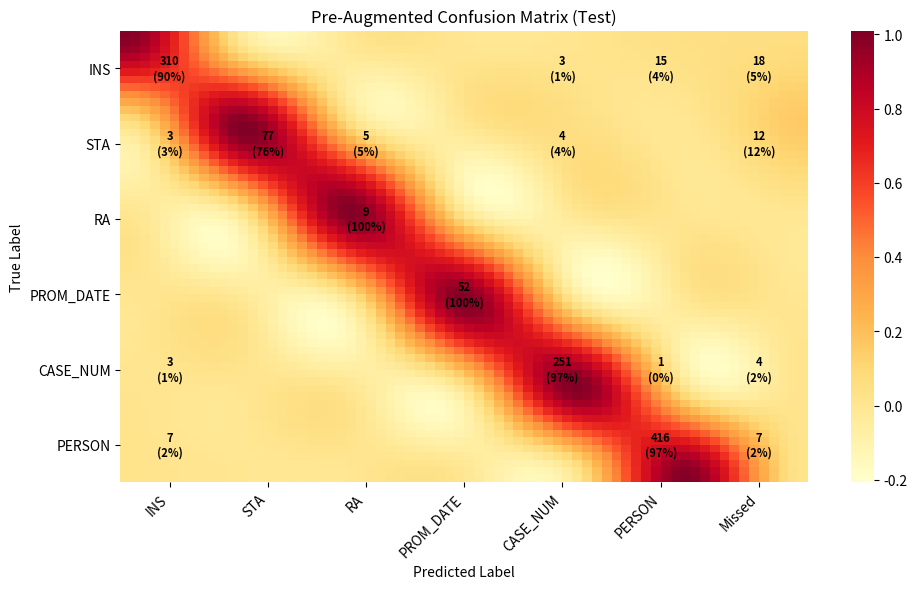

Here is the Python script that generated this plot:
import numpy as np
import seaborn as sns
import matplotlib.pyplot as plt

from scipy.ndimage import zoom

pre_augmented_train_eval = np.array([
    [885, 16, 0, 0, 4, 46, 66],
    [2, 88, 0, 0, 5, 0, 7],
    [4, 7, 18, 0, 0, 0, 11],
    [0, 0, 0, 125, 0, 0, 0],
    [2, 13, 0, 0, 695, 1, 16],
    [53, 0, 0, 0, 0, 1805, 53]
])

pre_augmented_test = np.array([
    [310, 0, 0, 0, 3, 15, 18],
    [3, 77, 5, 0, 4, 0, 12],
    [0, 0, 9, 0, 0, 0, 0],
    [0, 0, 0, 52, 0, 0, 0],
    [3, 0, 0, 0, 251, 1, 4],
    [7, 0, 0, 0, 0, 416, 7]
])

post_augmented_train_eval = np.array([
    [3077, 13, 1, 0, 25, 239, 278],
    [16, 368, 6, 0, 31, 12, 65], 
    [1, 13, 161, 0, 7, 2, 23],
    [0, 0, 0, 401, 0, 0, 0],
    [8, 18, 10, 0, 2894, 4, 40],
    [88, 1, 1, 0, 12, 7176, 102]
])

post_augmented_test = np.array([
    [817, 6, 0, 0, 4, 50, 60],
    [9, 172, 1, 0, 1, 3, 14],
    [0, 6, 42, 0, 8, 0, 14],
    [0, 0, 0, 161, 1, 0, 1],
    [2, 10, 1, 0, 709, 5, 18],
    [15, 0, 0, 0, 5, 1391, 20]
])

# Matrix setup
selectedMatrix = pre_augmented_test
col_labels = ["INS","STA","RA","PROM_DATE","CASE_NUM","PERSON","Missed"]
row_labels = ["INS","STA","RA","PROM_DATE","CASE_NUM","PERSON"]

# Normalize each row 
normalized_matrix = np.zeros_like(selectedMatrix, dtype=np.float64)
for i in range(selectedMatrix.shape[0]):
    row = selectedMatrix[i]
    min_val, max_val = row.min(), row.max()
    if max_val - min_val == 0:
        normalized_matrix[i] = 0  # Avoid division by zero
    else:
        normalized_matrix[i] = (row - min_val) / (max_val - min_val)

# Compute percentage matrix (non-raw value)
percentage_matrix = np.zeros_like(selectedMatrix, dtype=np.float64)
for i in range(selectedMatrix.shape[0]):
    row_sum = selectedMatrix[i].sum()
    if row_sum != 0:
        percentage_matrix[i] = (selectedMatrix[i] / row_sum) * 100

plt.figure(figsize=(10, 6), dpi=300)
zoom_factor = 10
smooth_matrix = zoom(normalized_matrix, zoom=zoom_factor, order=3)

sns.heatmap(
    smooth_matrix, 
    cmap='YlOrRd',
    cbar=True,
    xticklabels=False,
    yticklabels=False
    )

# Overlay original values at correct zoomed-in positions
for i in range(selectedMatrix.shape[0]):
    for j in range(selectedMatrix.shape[1]):
        raw_val = selectedMatrix[i, j]
        percent_val = percentage_matrix[i, j]
        if raw_val != 0:
            text = f"{raw_val}\n({percent_val:.0f}%)"
            plt.text(
                j * zoom_factor + zoom_factor / 2,
                i * zoom_factor + zoom_factor / 2,
                text,
                ha='center',
                va='center',
                fontsize=8,
                color='black',
                weight='bold'
            )

plt.xticks(
    ticks=[j * zoom_factor + zoom_factor / 2 for j in range(selectedMatrix.shape[1])],
    labels=col_labels,  # was row_labels before
    rotation=45,
    ha='right'
)
plt.yticks(
    ticks=[i * zoom_factor + zoom_factor / 2 for i in range(selectedMatrix.shape[0])],
    labels=row_labels,  # was col_labels before
    rotation=0
)


plt.title('Pre-Augmented Confusion Matrix (Test)')
plt.xlabel('Predicted Label')
plt.ylabel('True Label')
plt.tight_layout()
plt.savefig("pre-aug-conf-test.png", bbox_inches='tight')
plt.show()
